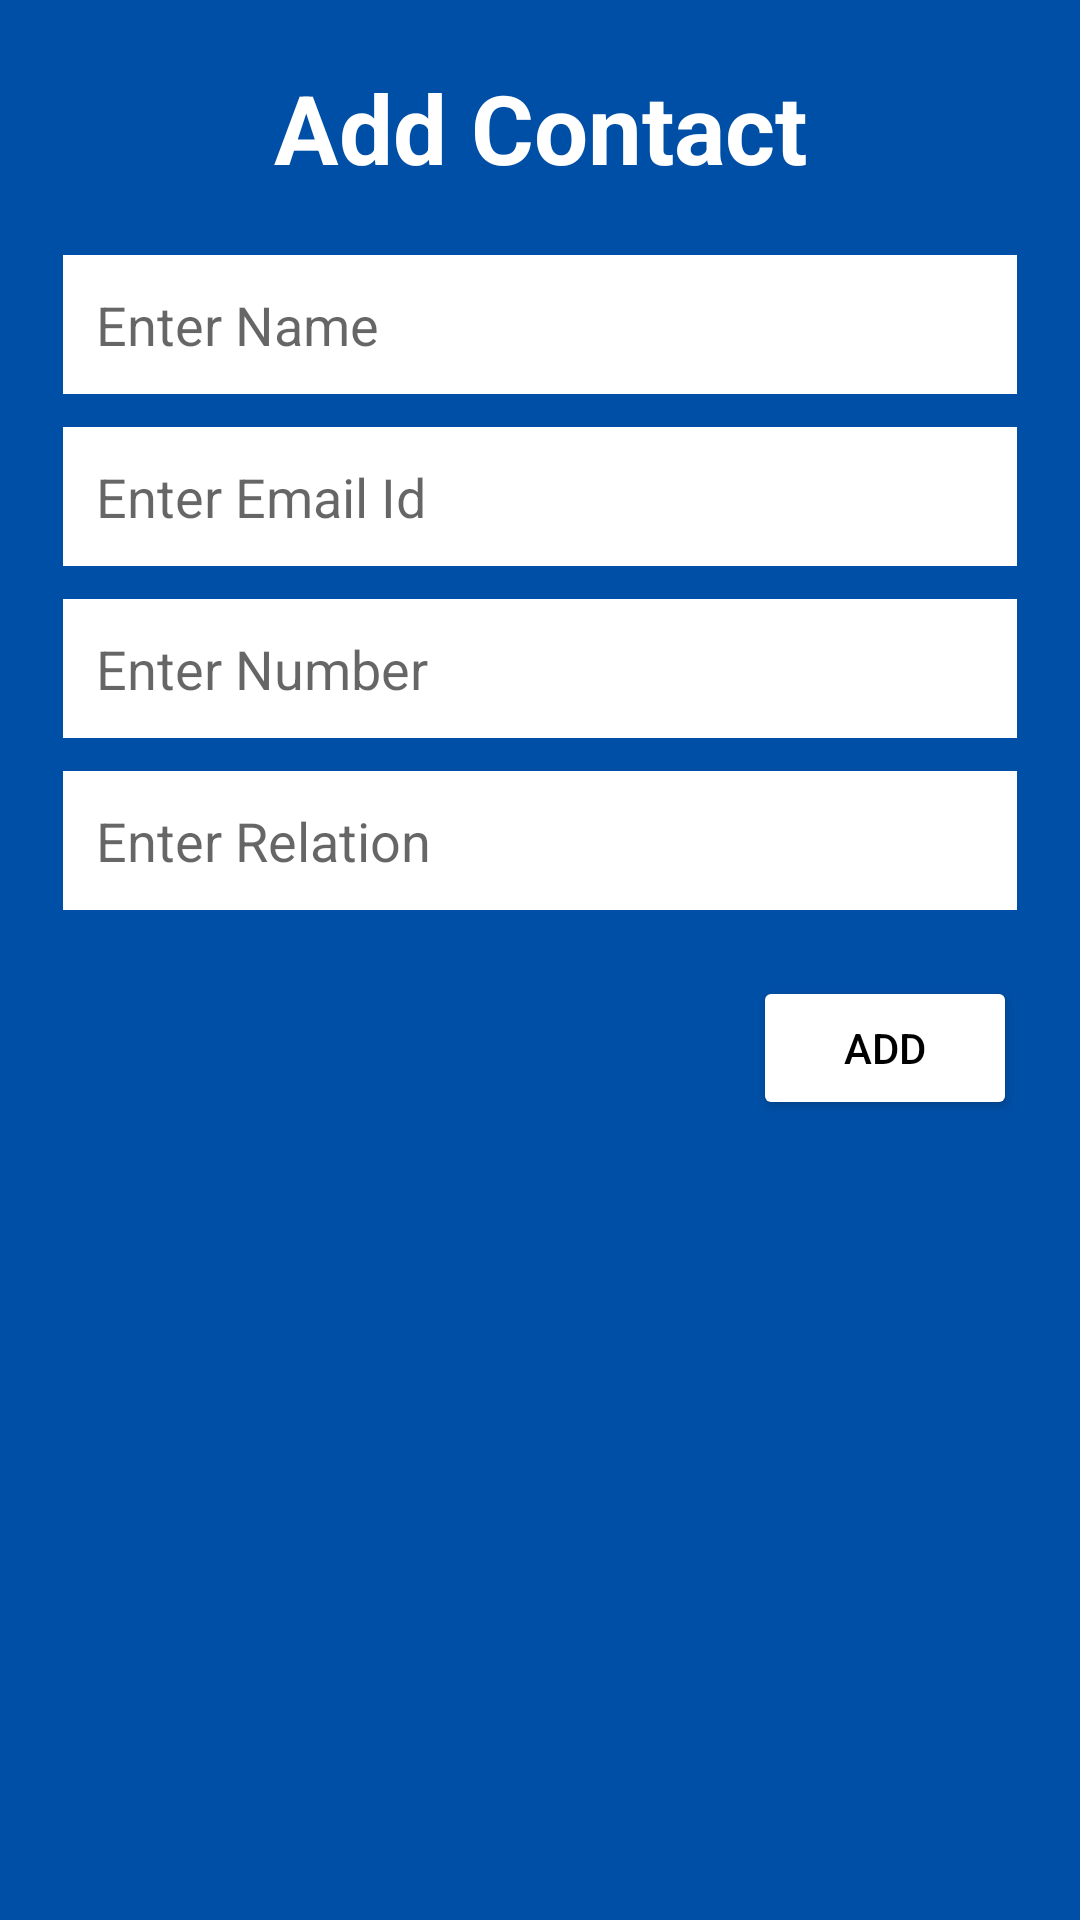

Write the Android layout XML for this screen, with the resource values it uses.
<!-- AndroidManifest.xml: application theme Theme.Register_Login_Firebase -->
<!-- res/layout/add_update.xml -->
<?xml version="1.0" encoding="utf-8"?>
<LinearLayout xmlns:android="http://schemas.android.com/apk/res/android"
    android:layout_width="350dp"
    android:layout_height="wrap_content"
    android:background="@color/purple_500"
    android:paddingLeft="21dp"
    android:paddingRight="21dp"
    android:paddingBottom="11dp"
    android:orientation="vertical">

    <TextView
        android:layout_width="match_parent"
        android:layout_height="wrap_content"
        android:gravity="center"
        android:textSize="32sp"
        android:textStyle="bold"
        android:textColor="#fff"
        android:id="@+id/title"
        android:layout_margin="21dp"
        android:text="Add Contact"/>

    <EditText
        android:layout_width="match_parent"
        android:layout_height="wrap_content"
        android:padding="11dp"
        android:hint="Enter Name"
        android:background="#fff"
        android:id="@+id/ename"
        android:layout_marginBottom="11dp"
        android:inputType="text"/>

    <EditText
        android:layout_width="match_parent"
        android:layout_height="wrap_content"
        android:padding="11dp"
        android:background="#fff"
        android:id="@+id/eemail"
        android:hint="Enter Email Id"
        android:layout_marginBottom="11dp"
        android:inputType="textEmailAddress"/>

    <EditText
        android:layout_width="match_parent"
        android:layout_height="wrap_content"
        android:padding="11dp"
        android:hint="Enter Number"
        android:background="#fff"
        android:id="@+id/enumber"
        android:layout_marginBottom="11dp"
        android:inputType="number"/>

    <EditText
        android:layout_width="match_parent"
        android:layout_height="wrap_content"
        android:padding="11dp"
        android:background="#fff"
        android:layout_marginBottom="11dp"
        android:id="@+id/erelation"
        android:hint="Enter Relation"
        android:inputType="text"/>


    <Button
        android:layout_width="wrap_content"
        android:layout_height="wrap_content"
        android:text="Add"
        android:backgroundTint="#fff"
        android:layout_marginTop="11dp"
        android:id="@+id/abtn"
        android:layout_gravity="end"
        android:textColor="@color/design_default_color_on_secondary"/>

</LinearLayout>
<!-- resources referenced by this layout -->
<resources>
  <color name="purple_500">#004FA6</color>
  <style name="Theme.Register_Login_Firebase" parent="Theme.MaterialComponents.DayNight.NoActionBar.Bridge">
          
          <item name="colorPrimary">@color/purple_500</item>
          <item name="colorPrimaryVariant">@color/purple_700</item>
          <item name="colorOnPrimary">@color/white</item>
          
          <item name="colorSecondary">@color/teal_200</item>
          <item name="colorSecondaryVariant">@color/teal_700</item>
          <item name="colorOnSecondary">@color/black</item>
          
          <item name="android:statusBarColor" tools:targetApi="l">?attr/colorPrimaryVariant</item>
          
  
      </style>
  <color name="purple_700">#FF3700B3</color>
  <color name="white">#FFFFFFFF</color>
  <color name="teal_200">#FF03DAC5</color>
  <color name="teal_700">#FF018786</color>
  <color name="black">#FF000000</color>
</resources>
